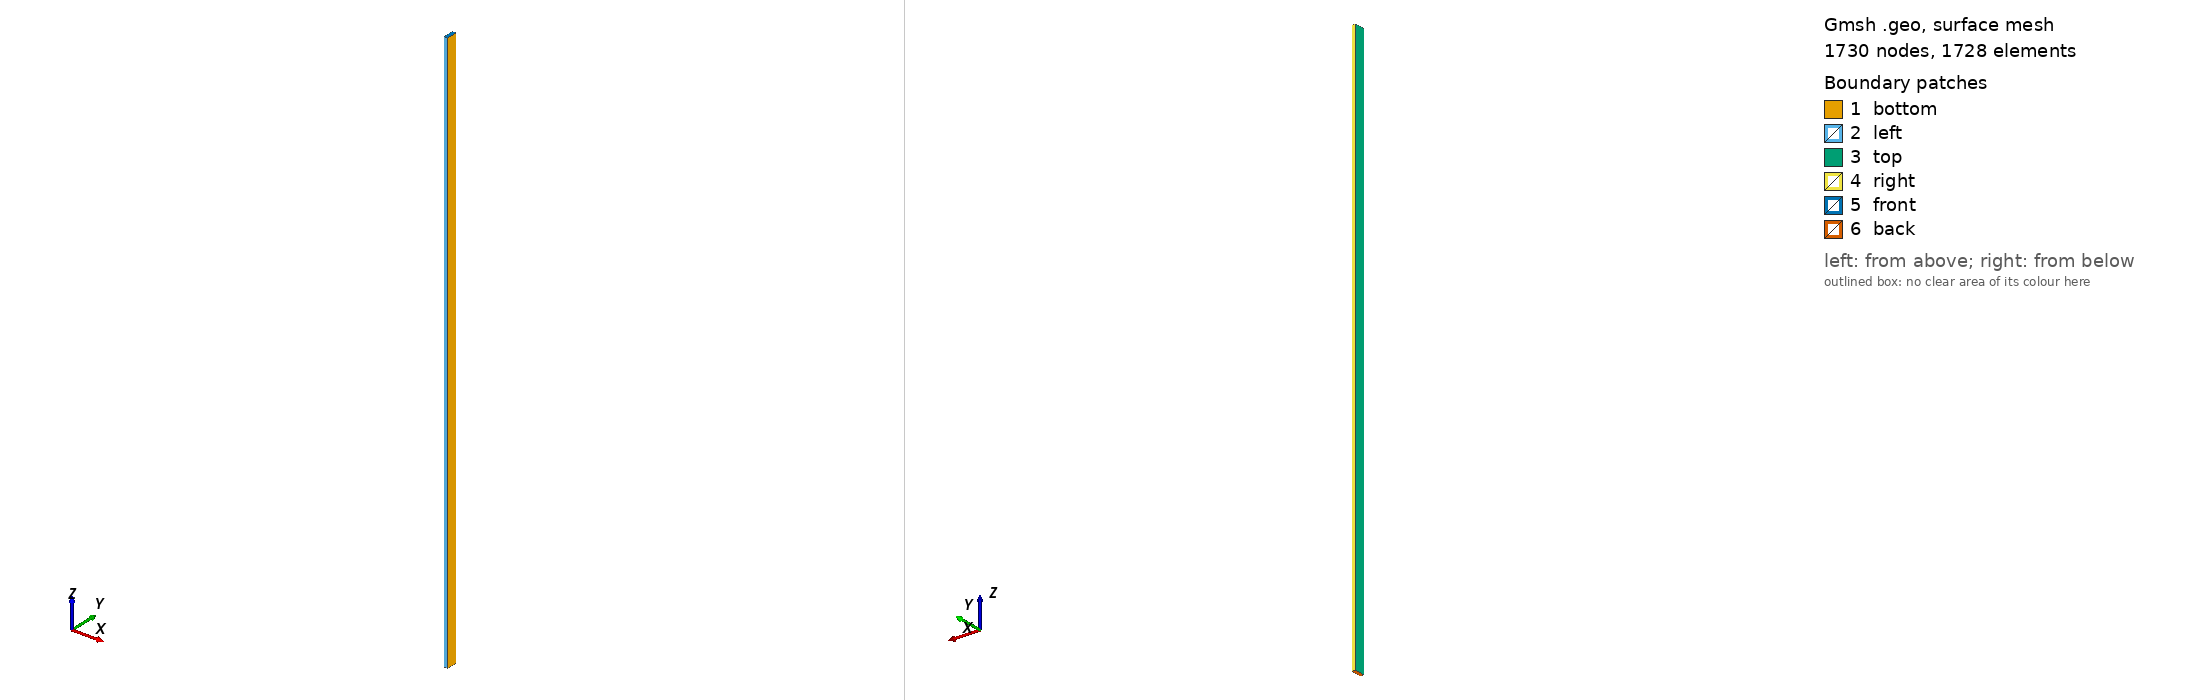

Gmsh geometry script, surface-meshed: 1730 nodes, 1728 surface elements. Boundary patches (legend numbers): 1 bottom, 2 left, 3 top, 4 right, 5 front, 6 back. Left view from above one corner, right view from below the opposite corner. Legend entries are the model's physical surfaces. The drawing asked Gmsh for element sizes between 1% and 20% of the model's largest extent; the script's own settings can give other sizes.

=== single_fuel_channel_msre_dimensions_bump_rotated.geo (drawn) ===
Geometry.CopyMeshingMethod = 1;
// Mesh.RandomFactor = 1e-6;
fuel_width = 3.048;
fuel_height = 1.016;
fuel_length = 162.56;
lc = .1 * fuel_length;

Point(1) = {0, 0, 0, lc};
Point(2) = {0, 0, fuel_length, lc};

// z-normal
Line(1) = {1, 2};

//+
Point(3) = {fuel_width, 0, 0, 1.0};
//+
Point(4) = {fuel_width, fuel_height, 0, 1.0};
//+
Point(5) = {0, fuel_height, 0, 1.0};
//+
Point(6) = {fuel_width, fuel_height, fuel_length, 1.0};
//+
Point(7) = {fuel_width, 0, fuel_length, 1.0};
//+
Point(8) = {0, fuel_height, fuel_length, 1.0};
//+
Line(2) = {1, 5};
//+
Line(3) = {5, 4};
//+
Line(4) = {4, 3};
//+ z-normal
Line(5) = {3, 7};
//+
Line(6) = {3, 1};
//+ z-normal
Line(7) = {4, 6};
//+
Line(8) = {6, 7};
//+
Line(9) = {7, 2};
//+
Line(10) = {2, 8};
//+
Line(11) = {8, 6};
//+ z-normal
Line(12) = {5, 8};

Transfinite Line{1, 5, 7, 12} = 31 Using Progression 1.3;
Transfinite Line{2, 3, 4, 6, 8, 9, 10, 11} = 13 Using Bump 0.05;


// Point(3) = {fuel_width / 2., fuel_height / 2., 0, lc};
//+
Line Loop(13) = {5, 9, -1, -6};
//+
Plane Surface(14) = {13};
//+
Line Loop(15) = {2, 12, -10, -1};
//+
Plane Surface(16) = {15};
//+
Line Loop(17) = {11, -7, -3, 12};
//+
Plane Surface(18) = {17};
//+
Line Loop(19) = {7, 8, -5, -4};
//+
Plane Surface(20) = {19};
//+
Line Loop(21) = {8, 9, 10, 11};
//+
Plane Surface(22) = {21};
//+
Line Loop(23) = {3, 4, 6, 2};
//+
Plane Surface(24) = {23};
//+
Surface Loop(25) = {18, 22, 20, 14, 16, 24};
//+
Volume(26) = {25};

Transfinite Surface{14, 16, 18, 20, 22, 24};
Recombine Surface{14, 16, 18, 20, 22, 24};
Transfinite Volume{26};
Recombine Volume{26};
//+
Physical Surface("left") = {16};
//+
Physical Surface("right") = {20};
//+
Physical Surface("top") = {18};
//+
Physical Surface("bottom") = {14};
//+
Physical Surface("back") = {24};
//+
Physical Surface("front") = {22};
//+
Physical Volume(0) = {26};
//+
Rotate {{0, 0, 1}, {0, 0, 0}, Pi/2} {
  Volume{26};
}
